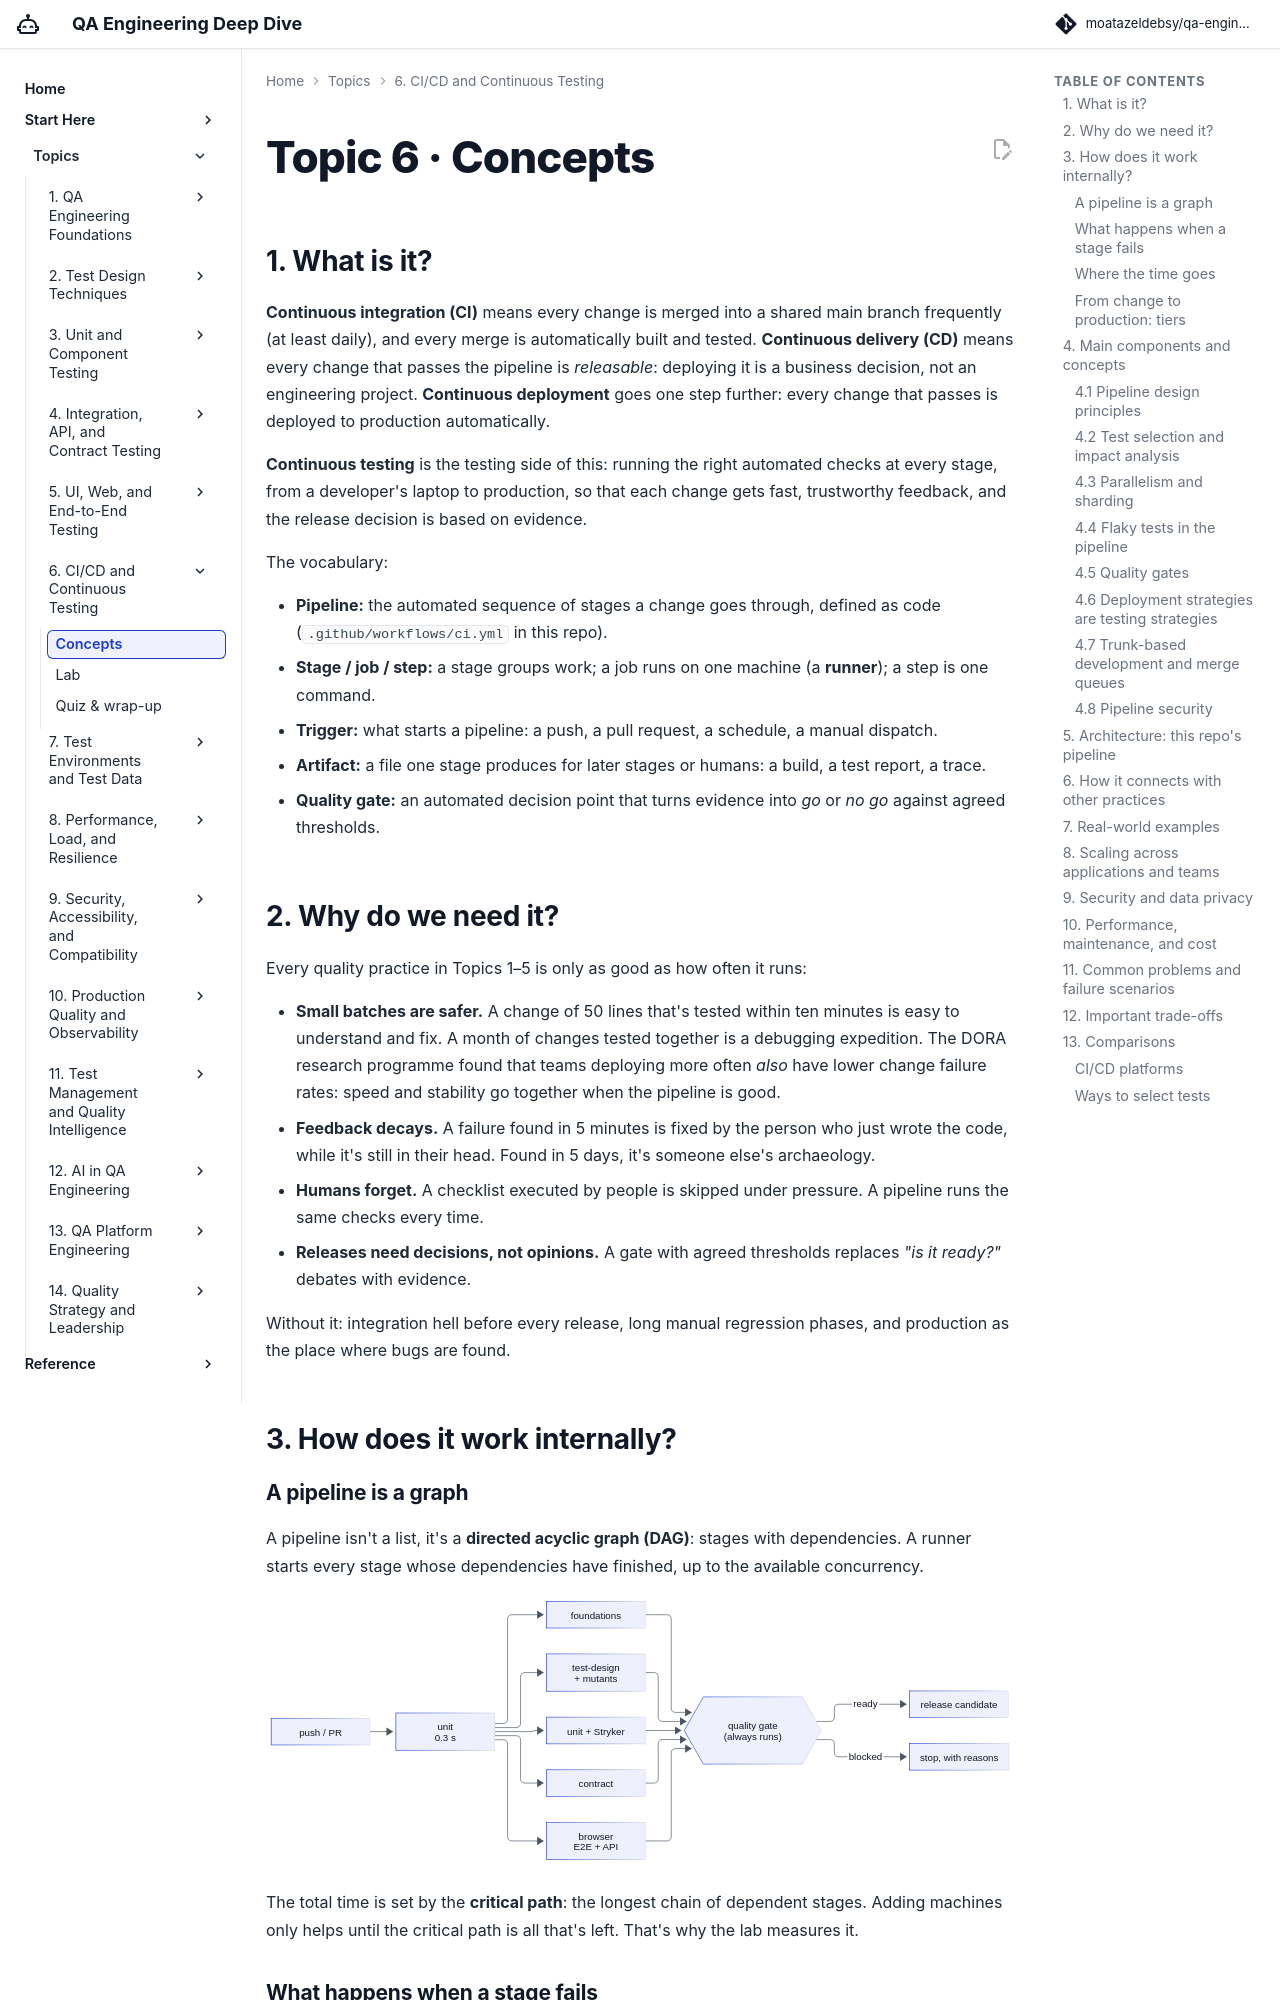

repository: moatazeldebsy/qa-ai-era-workshop · page: topics/06-ci-cd/concepts/index.html · generator: mkdocs

# Topic 6 · Concepts

## 1. What is it?

**Continuous integration (CI)** means every change is merged into a shared main branch frequently (at least daily), and every merge is automatically built and tested. **Continuous delivery (CD)** means every change that passes the pipeline is *releasable*: deploying it is a business decision, not an engineering project. **Continuous deployment** goes one step further: every change that passes is deployed to production automatically.

**Continuous testing** is the testing side of this: running the right automated checks at every stage, from a developer's laptop to production, so that each change gets fast, trustworthy feedback, and the release decision is based on evidence.

The vocabulary:

- **Pipeline:** the automated sequence of stages a change goes through, defined as code (`.github/workflows/ci.yml` in this repo).
- **Stage / job / step:** a stage groups work; a job runs on one machine (a **runner**); a step is one command.
- **Trigger:** what starts a pipeline: a push, a pull request, a schedule, a manual dispatch.
- **Artifact:** a file one stage produces for later stages or humans: a build, a test report, a trace.
- **Quality gate:** an automated decision point that turns evidence into *go* or *no go* against agreed thresholds.

## 2. Why do we need it?

Every quality practice in Topics 1–5 is only as good as how often it runs:

- **Small batches are safer.** A change of 50 lines that's tested within ten minutes is easy to understand and fix. A month of changes tested together is a debugging expedition. The DORA research programme found that teams deploying more often *also* have lower change failure rates: speed and stability go together when the pipeline is good.
- **Feedback decays.** A failure found in 5 minutes is fixed by the person who just wrote the code, while it's still in their head. Found in 5 days, it's someone else's archaeology.
- **Humans forget.** A checklist executed by people is skipped under pressure. A pipeline runs the same checks every time.
- **Releases need decisions, not opinions.** A gate with agreed thresholds replaces *"is it ready?"* debates with evidence.

Without it: integration hell before every release, long manual regression phases, and production as the place where bugs are found.

## 3. How does it work internally?
